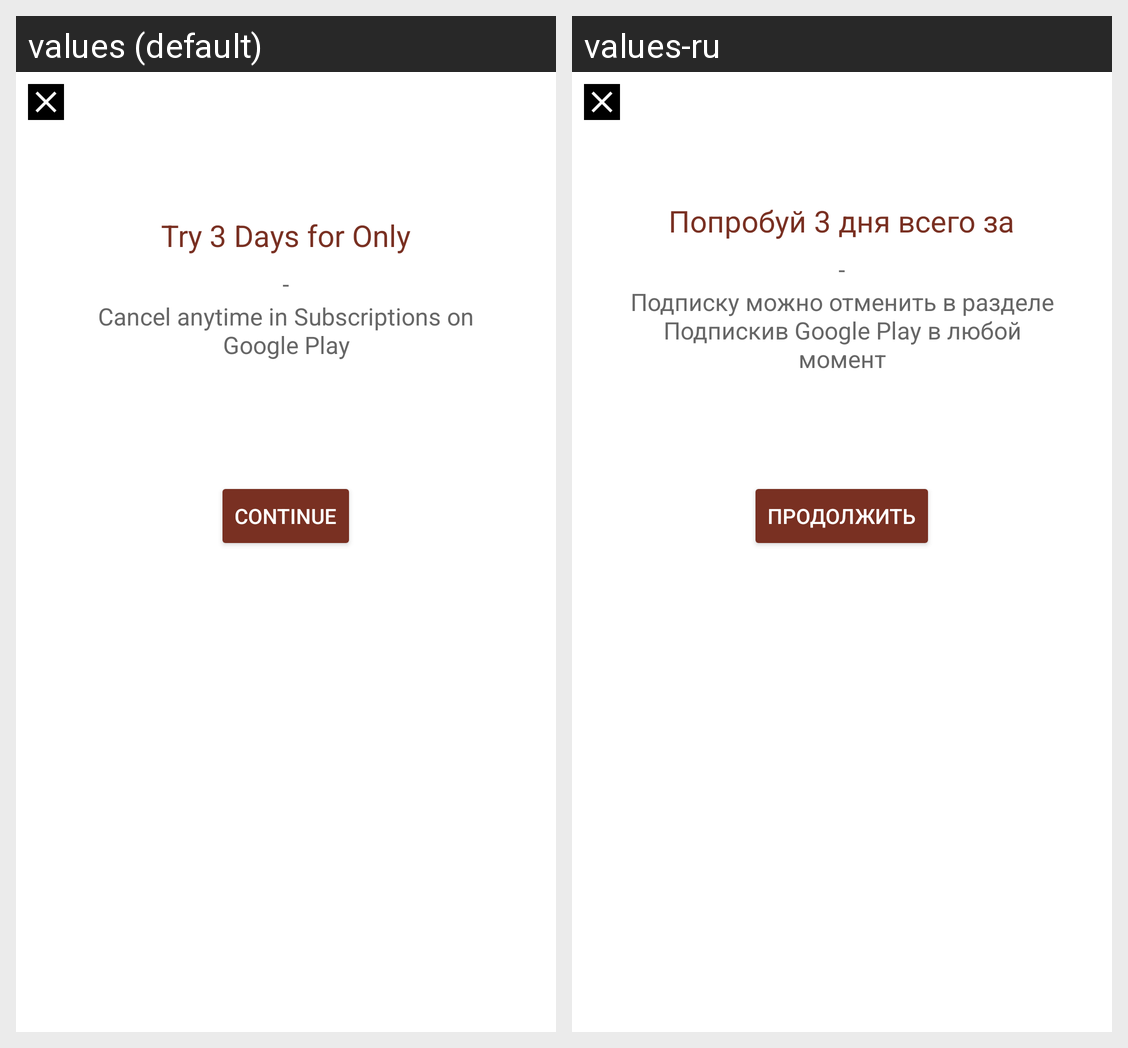

The Android screen above is rendered under two locales of the same app. Produce the string resources it draws, with the default and per-locale values.
Android screen res/layout/activity_paywall.xml rendered under 2 locales, left to right: values (default), values-ru. Device: Nexus 5 (rendered at 1080×1920; each locale shown at half size, 540×960, under a caption strip naming it); theme AppTheme.NoActionBar.
Strings drawn on this screen, with the default value and each locale's value (text and hints the layout hard-codes, and strings that could not be matched under every locale, appear in the picture but are not listed):

_3_days_free
  values: Try 3 Days for Only
  values-ru: Попробуй 3 дня всего за

cancel_subscriptions
  values: Cancel anytime in Subscriptions on Google Play
  values-ru: Подписку можно отменить в разделе Подпискив Google Play в любой момент

contin
  values: Continue
  values-ru: Продолжить
